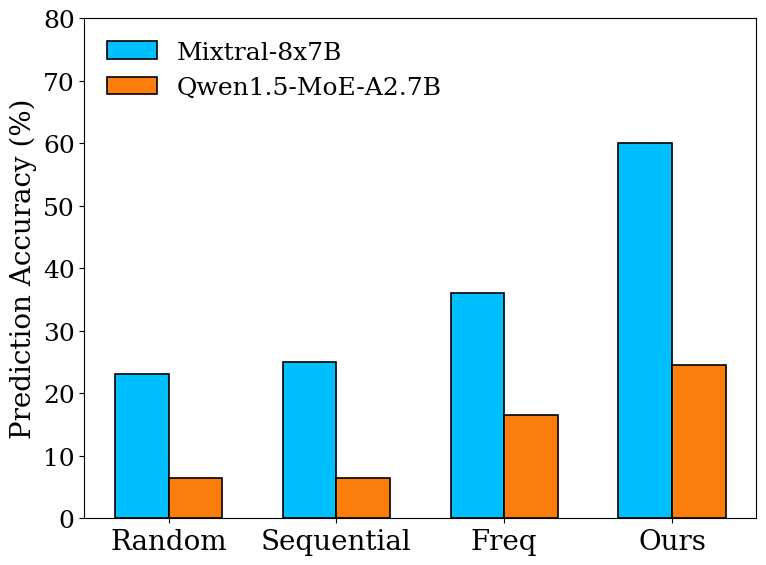

Generate this figure with matplotlib:
import matplotlib.pyplot as plt
import numpy as np

# 全局排版参数（学术风，衬线字体）
plt.rcParams.update({'font.size': 18, 'font.family': 'serif'})

# 算法名称映射为标准学术英文，并按逻辑递进排序
labels = ['Random', 'Sequential', 'Freq', 'Ours']

# 原始数据提取并按 [Random, Sequential, Request Freq, Path-based(Ours)] 重新排列
# Mixtral: 随机(0.23), 顺序(0.25), 请求频率(0.36), 路径相似(0.60)
mixtral_data = np.array([0.23, 0.25, 0.36, 0.60]) * 100
# Qwen: 随机(0.065), 顺序(0.064), 请求频率(0.165), 路径相似(0.245)
qwen_data = np.array([0.065, 0.064, 0.165, 0.245]) * 100

x = np.arange(len(labels))
width = 0.32  # 柱子宽度

fig, ax = plt.subplots(figsize=(8, 6), dpi=300)

# 定制颜色：为两个模型分配不同颜色
custom_orange = (251/255, 125/255, 14/255)
custom_blue = (0/255, 191/255, 255/255)
color_mixtral = custom_blue # 学术蓝
color_qwen = custom_orange    # 学术橙

# 绘制分组柱状图
rects1 = ax.bar(x - width/2, mixtral_data, width, label='Mixtral-8x7B', color=color_mixtral, edgecolor='black', linewidth=1.2)
rects2 = ax.bar(x + width/2, qwen_data, width, label='Qwen1.5-MoE-A2.7B', color=color_qwen, edgecolor='black', linewidth=1.2)

# 坐标轴与标签设置
ax.set_ylabel('Prediction Accuracy (%)', fontsize=20)
# ax.set_xlabel('Expert Prediction Algorithm', fontsize=20)
ax.set_xticks(x)
ax.set_xticklabels(labels, fontsize=20)

# 添加图例
ax.legend(fontsize=18, frameon=False, loc='upper left')


# 锁定 Y 轴范围，为顶部数据标签和图例留出空间
ax.set_ylim(0, 80)


# 紧凑布局并保存
fig.tight_layout()
plt.savefig('prediction_accuracy_comparison.pdf', format='pdf', bbox_inches='tight')
plt.savefig('prediction_accuracy_comparison.png', bbox_inches='tight')
print("预测准确率柱状图已生成：prediction_accuracy_comparison.pdf")
